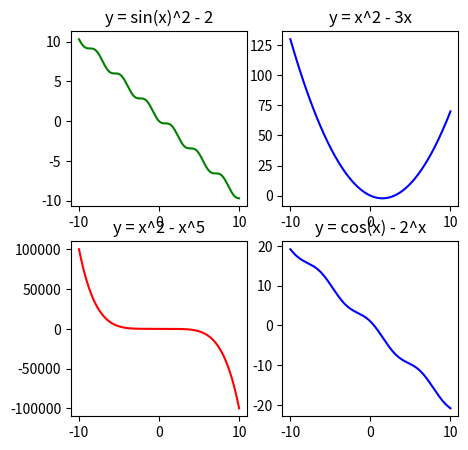

Recreate this plot in Python.
# subplots 
# y = sin(x)^2 - 2
# y = (x^2 - 3x)
# y = x^2 - x^5
# y = cos(x) - 2^x

import matplotlib.pyplot as plt
import numpy as np

f1 = lambda x : np.sin(x)**2 - x
f2 = lambda x : (x**2 - 3*x)
f3 = lambda x : x**2 - x**5
f4 = lambda x : np.cos(x)-2*x

x = np.arange(-10, 10.01, 0.01)

y1 = [f1(i) for i in x]
y2 = [f2(i) for i in x]
y3 = [f3(i) for i in x]
y4 = [f4(i) for i in x]

fig, ax = plt.subplots(nrows = 2, ncols = 2, figsize = (5,5))

ax[0,0].plot(x, y1, 'g-')
ax[0,1].plot(x, y2, 'b-')
ax[1,0].plot(x, y3, 'r-')
ax[1,1].plot(x, y4, 'b-')

ax[0,0].set_title('y = sin(x)^2 - 2')
ax[0,1].set_title('y = x^2 - 3x')
ax[1,0].set_title('y = x^2 - x^5')
ax[1,1].set_title('y = cos(x) - 2^x')

plt.show()